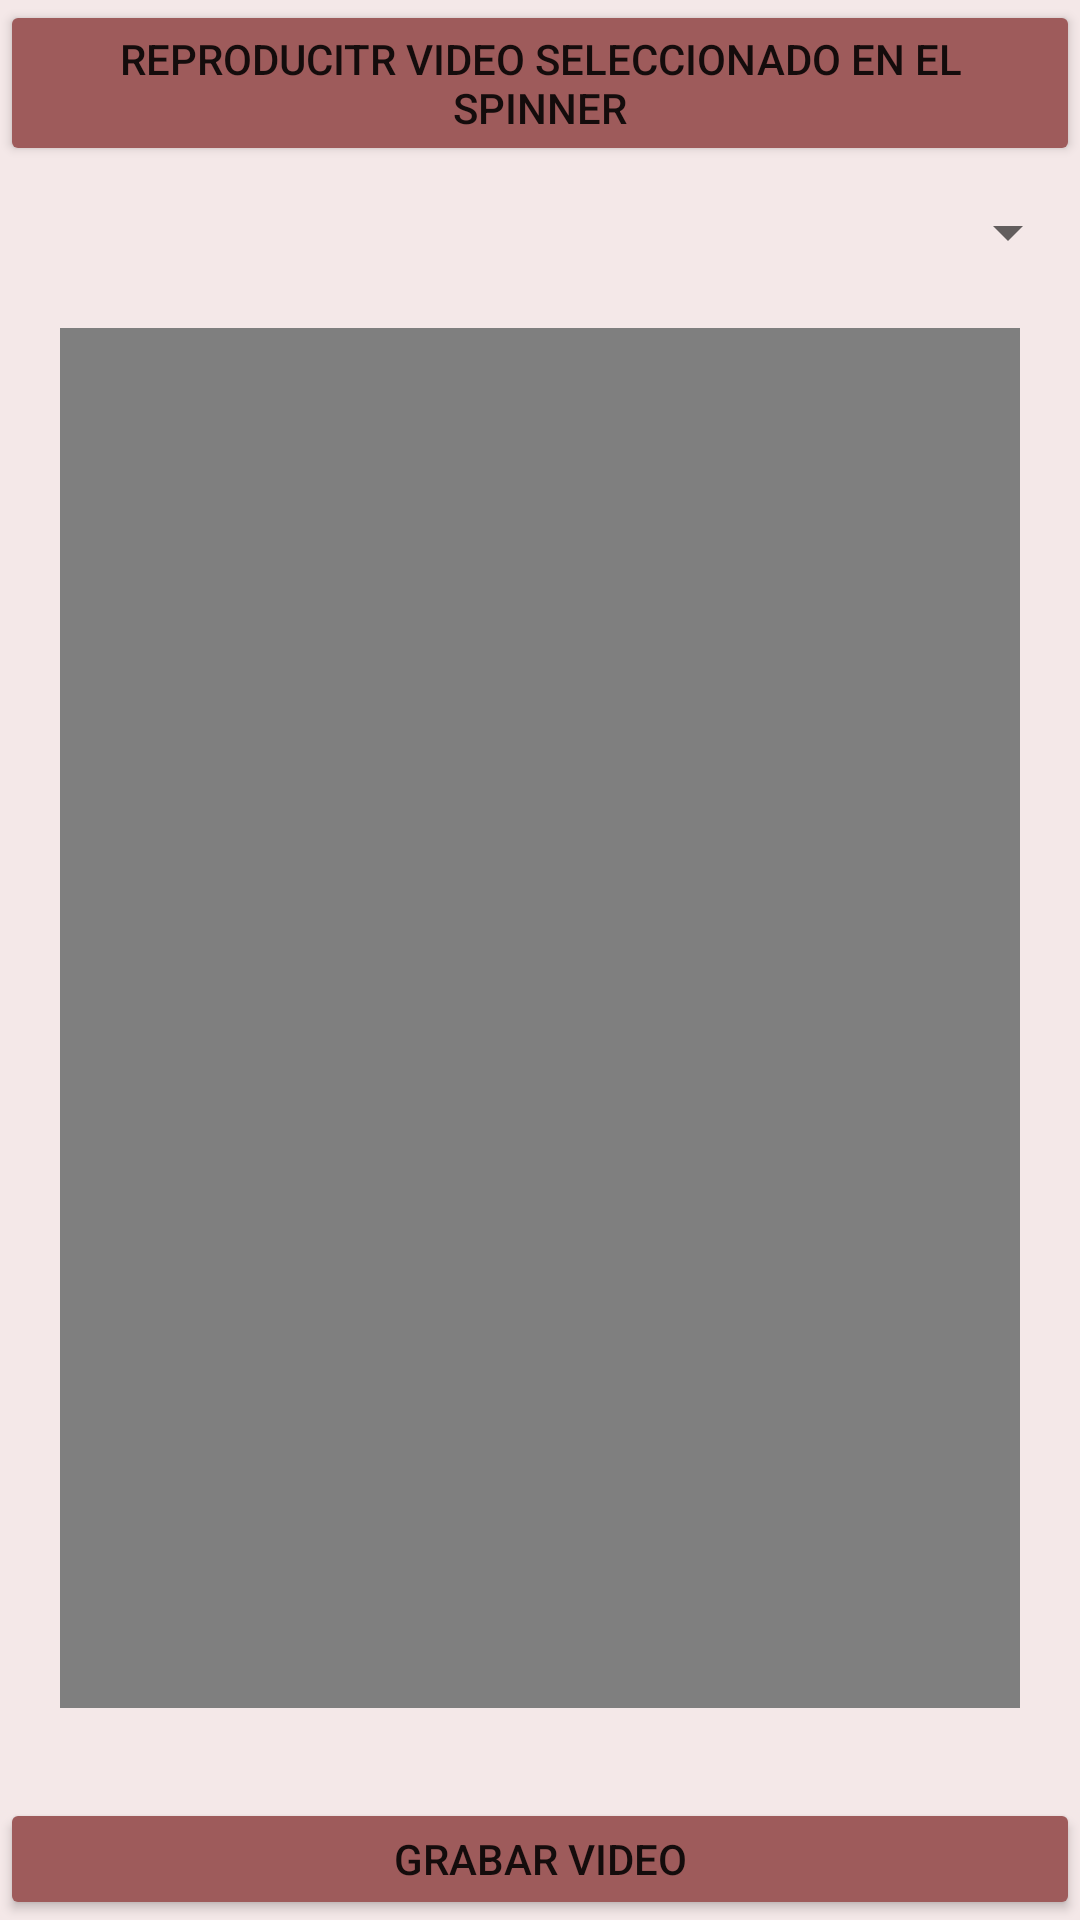

Android layout source for this screen:
<!-- AndroidManifest.xml: application theme Theme.Ejercicio22 -->
<!-- res/layout/activity_main.xml -->
<?xml version="1.0" encoding="utf-8"?>
<LinearLayout xmlns:android="http://schemas.android.com/apk/res/android"
    xmlns:app="http://schemas.android.com/apk/res-auto"
    xmlns:tools="http://schemas.android.com/tools"
    android:layout_width="match_parent"
    android:layout_height="match_parent"
    android:background="#68E3C7C7"
    android:orientation="vertical"
    tools:context=".MainActivity">

    <Button
        android:id="@+id/btnVerVideo"
        android:layout_width="match_parent"
        android:layout_height="wrap_content"
        android:backgroundTint="#9E5B5B"
        android:text="Reproducitr Video Seleccionado en el Spinner" />

    <Spinner
        android:id="@+id/spinner"
        android:layout_width="match_parent"
        android:layout_height="wrap_content"
        android:layout_marginTop="10dp"
        app:layout_constraintBottom_toBottomOf="parent"
        app:layout_constraintTop_toTopOf="parent"
        app:layout_constraintVertical_bias="0.008"
        tools:layout_editor_absoluteX="1dp" />

    <VideoView
        android:id="@+id/videoView"
        android:layout_width="match_parent"
        android:layout_height="460dp"
        android:layout_margin="20dp" />

    <Button
        android:id="@+id/btnTomarVideo"
        android:layout_width="match_parent"
        android:layout_height="wrap_content"
        android:layout_marginTop="10dp"
        android:backgroundTint="#9E5B5B"
        android:text="Grabar Video"
        app:layout_constraintBottom_toBottomOf="parent"
        app:layout_constraintEnd_toEndOf="parent"
        app:layout_constraintHorizontal_bias="0.06"
        app:layout_constraintStart_toStartOf="parent"
        app:layout_constraintTop_toTopOf="parent"
        app:layout_constraintVertical_bias="0.055" />

    <Button
        android:id="@+id/btnIrGaleria"
        android:layout_width="match_parent"
        android:layout_height="wrap_content"
        android:backgroundTint="#9E5B5B"
        android:text="Galeria de Videos Grabados"
        app:layout_constraintBottom_toBottomOf="parent"
        app:layout_constraintEnd_toEndOf="parent"
        app:layout_constraintHorizontal_bias="0.681"
        app:layout_constraintStart_toStartOf="parent"
        app:layout_constraintTop_toTopOf="parent"
        app:layout_constraintVertical_bias="0.055" />

</LinearLayout>
<!-- resources referenced by this layout -->
<resources>
  <style name="Theme.Ejercicio22" parent="Theme.MaterialComponents.DayNight.DarkActionBar">
          
          <item name="colorPrimary">@color/purple_500</item>
          <item name="colorPrimaryVariant">@color/purple_700</item>
          <item name="colorOnPrimary">@color/white</item>
          
          <item name="colorSecondary">@color/teal_200</item>
          <item name="colorSecondaryVariant">@color/teal_700</item>
          <item name="colorOnSecondary">@color/black</item>
          
          <item name="android:statusBarColor" tools:targetApi="l">?attr/colorPrimaryVariant</item>
          
      </style>
  <!-- not gathered from this repository: default colours our renderer supplied (Android Studio template values) -->
  <color name="purple_500">#FF6200EE</color>
  <color name="purple_700">#FF3700B3</color>
  <color name="teal_200">#FF03DAC5</color>
  <color name="teal_700">#FF018786</color>
  <color name="black">#FF000000</color>
  <color name="white">#FFFFFFFF</color>
</resources>
